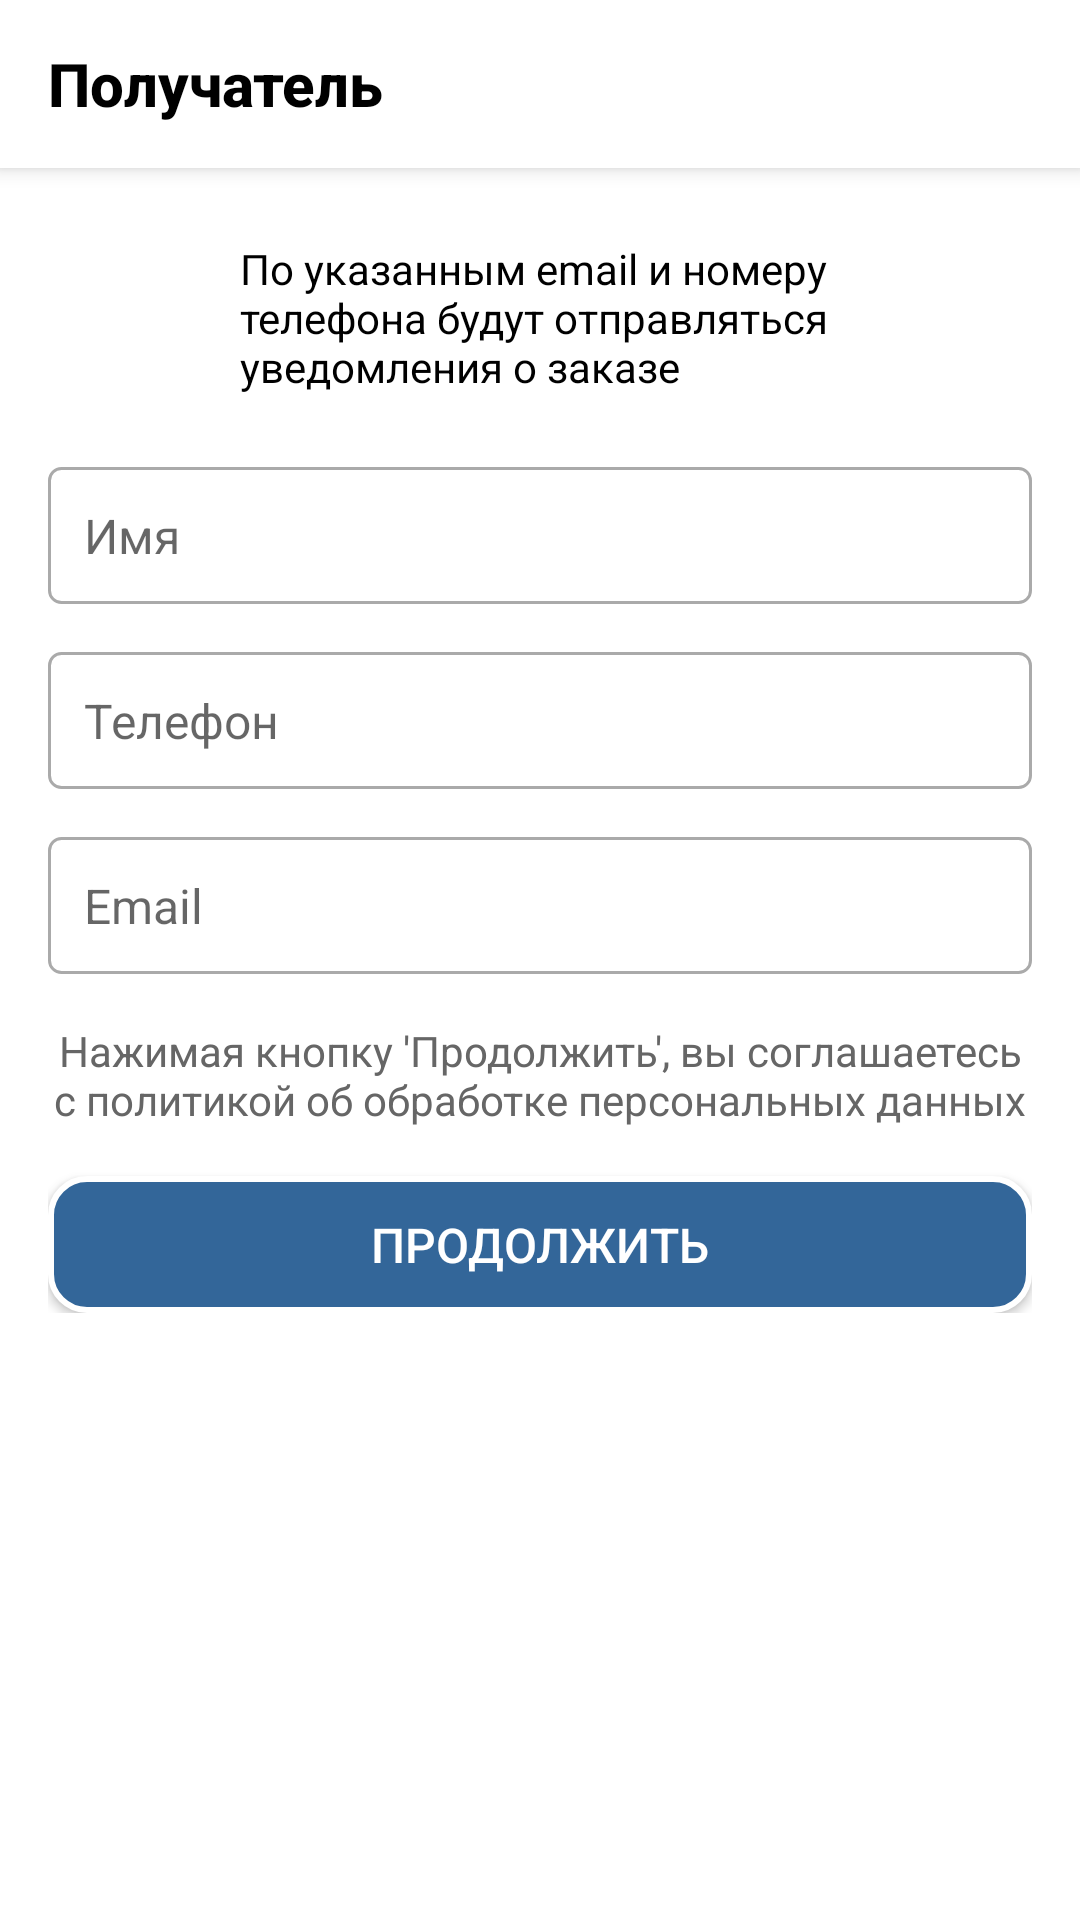

Write the Android layout XML for this screen, with the resource values it uses.
<!-- AndroidManifest.xml: application theme Theme.GameStoreApp -->
<!-- res/layout/activity_recipient.xml -->
<?xml version="1.0" encoding="utf-8"?>
<LinearLayout xmlns:android="http://schemas.android.com/apk/res/android"
    xmlns:app="http://schemas.android.com/apk/res-auto"
    android:layout_width="match_parent"
    android:layout_height="match_parent"
    android:background="@android:color/white"
    android:orientation="vertical">

    
    <androidx.appcompat.widget.Toolbar
        android:id="@+id/toolbar"
        android:layout_width="match_parent"
        android:layout_height="?attr/actionBarSize"
        android:background="@android:color/white"
        android:elevation="4dp"
        app:title="Получатель"
        app:titleTextColor="@android:color/black" />

    
    <ScrollView
        android:layout_width="match_parent"
        android:layout_height="match_parent"
        android:background="#FFFFFF"
        android:padding="16dp">

        <LinearLayout
            android:layout_width="match_parent"
            android:layout_height="wrap_content"
            android:orientation="vertical">

            
            <LinearLayout
                android:layout_width="match_parent"
                android:layout_height="wrap_content"
                android:layout_marginBottom="16dp"
                android:orientation="horizontal"
                android:padding="8dp">

                
                <ImageView
                    android:layout_width="48dp"
                    android:layout_height="48dp"
                    android:layout_gravity="center_vertical"
                    android:contentDescription="Уведомления"
                    android:src="@drawable/ic_user"
                    app:tint="@color/primary_color" />

                
                <TextView
                    android:layout_width="0dp"
                    android:layout_height="wrap_content"
                    android:layout_gravity="center_vertical"
                    android:layout_marginStart="8dp"
                    android:layout_weight="1"
                    android:text="По указанным email и номеру телефона будут отправляться уведомления о заказе"
                    android:textColor="@android:color/black"
                    android:textSize="14sp" />
            </LinearLayout>

            
            <EditText
                android:id="@+id/nameInput"
                style="@style/CustomEditText"
                android:layout_width="match_parent"
                android:layout_height="wrap_content"
                android:layout_marginBottom="16dp"
                android:background="@drawable/edit_text_background"
                android:hint="Имя"
                android:inputType="textPersonName"
                android:padding="12dp"
                android:textSize="16sp" />

            
            <EditText
                android:id="@+id/phoneInput"
                style="@style/CustomEditText"
                android:layout_width="match_parent"
                android:layout_height="wrap_content"
                android:layout_marginBottom="16dp"
                android:background="@drawable/edit_text_background"
                android:hint="Телефон"
                android:inputType="phone"
                android:padding="12dp"
                android:textSize="16sp" />

            
            <EditText
                android:id="@+id/emailInput"
                style="@style/CustomEditText"
                android:layout_width="match_parent"
                android:layout_height="wrap_content"
                android:layout_marginBottom="16dp"
                android:background="@drawable/edit_text_background"
                android:hint="Email"
                android:inputType="textEmailAddress"
                android:padding="12dp"
                android:textSize="16sp" />

            
            <TextView
                android:layout_width="match_parent"
                android:layout_height="wrap_content"
                android:layout_marginBottom="16dp"
                android:text="Нажимая кнопку 'Продолжить', вы соглашаетесь с политикой об обработке персональных данных"
                android:textAlignment="center"
                android:textColor="#666666"
                android:textSize="14sp" />

            
            <Button
                android:id="@+id/continueButton"
                android:layout_width="match_parent"
                android:layout_height="wrap_content"
                android:padding="12dp"
                android:text="Продолжить"
                android:textSize="16sp" />
        </LinearLayout>
    </ScrollView>
</LinearLayout>
<!-- resources referenced by this layout -->
<resources>
  <color name="primary_color">#336699</color>
  <!-- drawable edit_text_background (drawable) -->
  <?xml version="1.0" encoding="utf-8"?>
  <selector xmlns:android="http://schemas.android.com/apk/res/android">
      <item android:state_focused="true">
          <shape>
              <solid android:color="@android:color/white" />
              <stroke android:width="2dp" android:color="@color/primary_color" />
              <corners android:radius="4dp" />
          </shape>
      </item>
      <item>
          <shape>
              <solid android:color="@android:color/white" />
              <stroke android:width="1dp" android:color="@android:color/darker_gray" />
              <corners android:radius="4dp" />
          </shape>
      </item>
  </selector>
  <style name="CustomEditText" parent="Widget.AppCompat.EditText">
          <item name="colorControlActivated">@color/primary_color</item> 
          <item name="android:textCursorDrawable">@drawable/custom_cursor</item> 
          <item name="android:textSelectHandle">@drawable/custom_cursor_drawable</item>
          <item name="android:textSelectHandleLeft">@drawable/custom_cursor_drawable</item>
          <item name="android:textSelectHandleRight">@drawable/custom_cursor_drawable</item>
      </style>
  <style name="Theme.GameStoreApp" parent="Theme.MaterialComponents.DayNight.NoActionBar">
          <item name="colorPrimary">@color/primary_color</item>
          <item name="colorPrimaryDark">@color/primary_dark_color</item>
          <item name="colorAccent">@color/accent_color</item>
          <item name="android:colorBackground">#FFFFFF</item> 
          <item name="buttonStyle">@style/CustomButtonStyle</item>
          <item name="toolbarStyle">@style/CustomToolbarStyle</item>
      </style>
  <!-- drawable custom_cursor (drawable) -->
  <?xml version="1.0" encoding="utf-8"?>
  <shape xmlns:android="http://schemas.android.com/apk/res/android">
      <size android:width="2dp" /> 
      <solid android:color="@color/primary_color" /> 
  </shape>
  <!-- drawable custom_cursor_drawable (drawable) -->
  <?xml version="1.0" encoding="utf-8"?>
  <shape xmlns:android="http://schemas.android.com/apk/res/android">
      <solid android:color="@color/primary_color" /> 
      <corners android:radius="12dp" /> 
      <size android:width="20dp" android:height="20dp" /> 
  </shape>
  <color name="primary_dark_color">#254466</color>
  <color name="accent_color">#FFCC00</color>
  <style name="CustomButtonStyle" parent="Widget.AppCompat.Button">
          <item name="android:background">@drawable/rounded_button</item>
          <item name="android:textColor">@android:color/white</item>
          <item name="android:padding">8dp</item> 
          <item name="android:minHeight">40dp</item> 
          <item name="android:textSize">14sp</item> 
      </style>
  <style name="CustomToolbarStyle" parent="Widget.AppCompat.Toolbar">
          <item name="android:background">#336699</item> 
          <item name="android:elevation">4dp</item> 
          <item name="titleTextAppearance">@style/CustomToolbarTitle</item> 
      </style>
  <!-- drawable rounded_button (drawable) -->
  <?xml version="1.0" encoding="utf-8"?>
  <shape xmlns:android="http://schemas.android.com/apk/res/android">
      <solid android:color="#336699" /> 
      <corners android:radius="12dp" /> 
      <padding
          android:left="8dp"
          android:top="6dp"
          android:right="8dp"
          android:bottom="6dp" />
      <stroke android:width="2dp" android:color="#FFFFFF" />
  </shape>
  <style name="CustomToolbarTitle" parent="TextAppearance.Widget.AppCompat.Toolbar.Title">
          <item name="android:textColor">@android:color/white</item>
          <item name="android:textSize">20sp</item>
          <item name="android:textStyle">bold</item>
      </style>
</resources>
